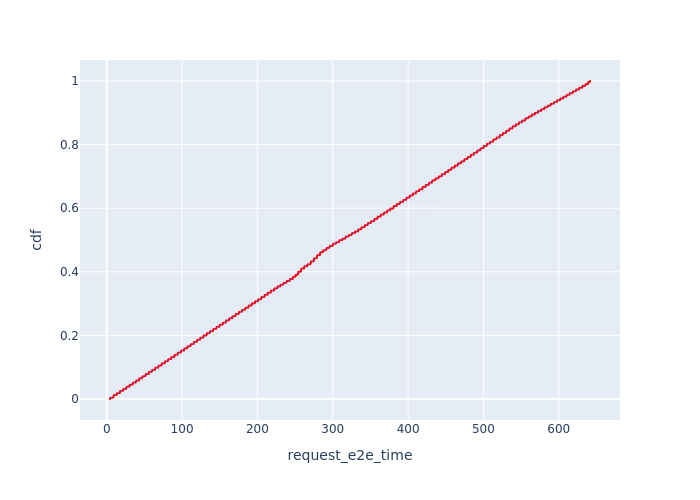

Values plotted in this chart, from the file beside it:
, Request Id, request_e2e_time, cdf
1, 5, 4.356, 8.541898009737763e-05
0, 1, 4.358, 0.0001708
3, 9, 4.385, 0.0002563
2, 6, 4.387, 0.0003417
5, 12, 4.416, 0.0004271
4, 11, 4.417, 0.0005125
6, 18, 4.442, 0.0005979
9, 25, 4.466, 0.0006834
8, 22, 4.467, 0.0007688
7, 21, 4.467, 0.0008542
10, 29, 4.502, 0.0009396
12, 33, 4.519, 0.001025
11, 31, 4.519, 0.00111
15, 39, 4.55, 0.001196
14, 38, 4.55, 0.001281
13, 36, 4.55, 0.001367
17, 48, 4.596, 0.001452
16, 45, 4.599, 0.001538
19, 51, 4.62, 0.001623
18, 49, 4.62, 0.001708
21, 57, 4.635, 0.001794
20, 54, 4.65, 0.001879
22, 61, 4.662, 0.001965
24, 66, 4.683, 0.00205
23, 65, 4.686, 0.002135
26, 71, 4.709, 0.002221
25, 68, 4.712, 0.002306
27, 73, 4.739, 0.002392
30, 80, 4.756, 0.002477
29, 78, 4.757, 0.002563
28, 76, 4.763, 0.002648
31, 81, 4.794, 0.002733
33, 88, 4.817, 0.002819
32, 85, 4.818, 0.002904
35, 93, 4.846, 0.00299
34, 90, 4.847, 0.003075
37, 97, 4.864, 0.003161
36, 94, 4.877, 0.003246
38, 101, 4.889, 0.003331
40, 108, 4.928, 0.003417
39, 106, 4.929, 0.003502
41, 113, 4.935, 0.003588
42, 117, 4.951, 0.003673
43, 121, 4.971, 0.003758
44, 126, 5.011, 0.003844
49, 128, 8.436, 0.003929
53, 131, 8.479, 0.004015
57, 132, 8.522, 0.0041
45, 0, 8.574, 0.004186
48, 4, 8.6, 0.004271
47, 3, 8.601, 0.004356
46, 2, 8.601, 0.004442
64, 135, 8.61, 0.004527
52, 10, 8.642, 0.004613
51, 8, 8.643, 0.004698
50, 7, 8.644, 0.004783
68, 138, 8.649, 0.004869
56, 15, 8.684, 0.004954
55, 14, 8.687, 0.00504
54, 13, 8.687, 0.005125
... 11,647 more rows
